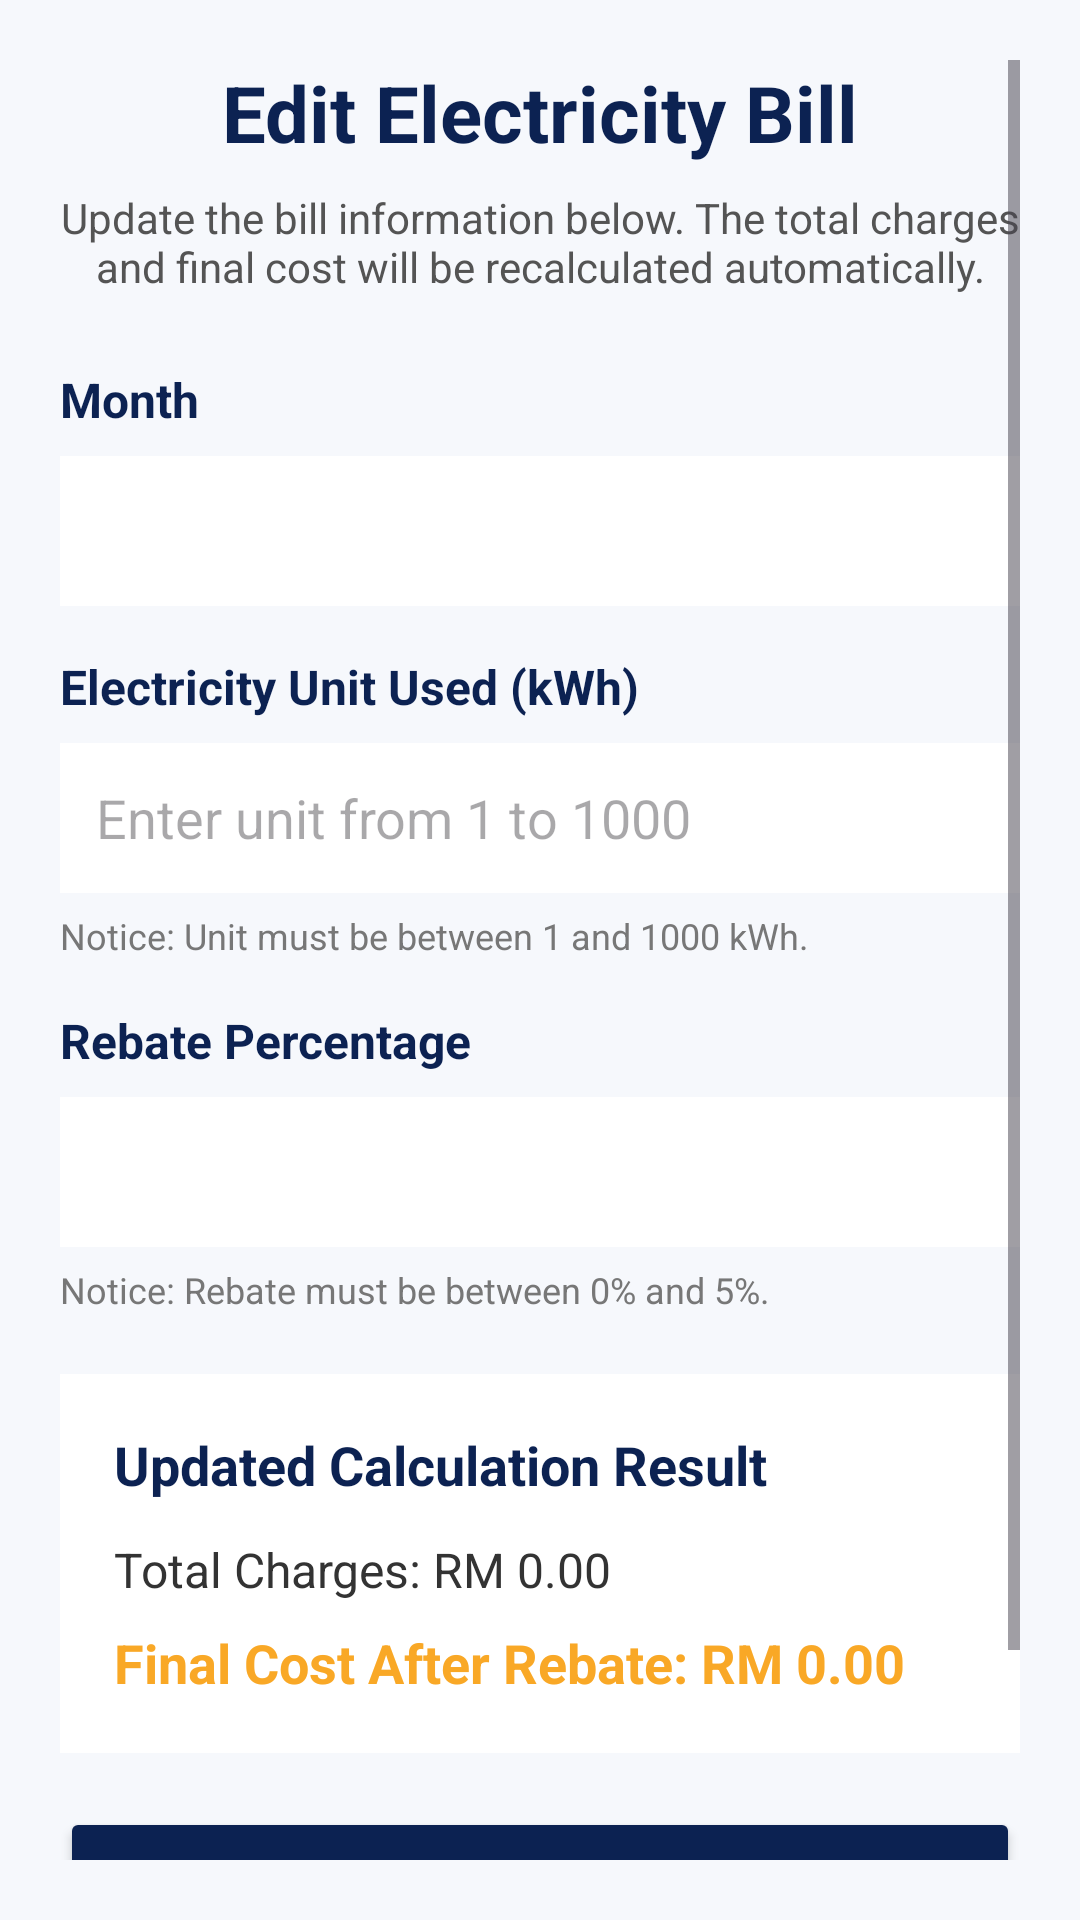

Produce the Android XML layout that renders to this screen, including the resource entries it uses.
<!-- AndroidManifest.xml: application theme Theme.ElectricBIllCalculator_Syariful -->
<!-- res/layout/activity_edit.xml -->
<?xml version="1.0" encoding="utf-8"?>
<ScrollView xmlns:android="http://schemas.android.com/apk/res/android"
    android:id="@+id/editScrollView"
    android:layout_width="match_parent"
    android:layout_height="match_parent"
    android:background="#F6F8FC"
    android:padding="20dp">

    <LinearLayout
        android:id="@+id/editLayout"
        android:layout_width="match_parent"
        android:layout_height="wrap_content"
        android:orientation="vertical">

        <TextView
            android:id="@+id/textViewEditTitle"
            android:layout_width="match_parent"
            android:layout_height="wrap_content"
            android:text="Edit Electricity Bill"
            android:textColor="#0C2252"
            android:textSize="26sp"
            android:textStyle="bold"
            android:gravity="center"
            android:layout_marginBottom="8dp" />

        <TextView
            android:id="@+id/textViewEditInstruction"
            android:layout_width="match_parent"
            android:layout_height="wrap_content"
            android:text="Update the bill information below. The total charges and final cost will be recalculated automatically."
            android:textColor="#545454"
            android:textSize="14sp"
            android:gravity="center"
            android:layout_marginBottom="24dp" />

        <TextView
            android:layout_width="match_parent"
            android:layout_height="wrap_content"
            android:text="Month"
            android:textColor="#0C2252"
            android:textStyle="bold"
            android:textSize="16sp" />

        <Spinner
            android:id="@+id/spinnerEditMonth"
            android:layout_width="match_parent"
            android:layout_height="50dp"
            android:background="#FFFFFF"
            android:padding="10dp"
            android:layout_marginTop="8dp"
            android:layout_marginBottom="16dp" />

        <TextView
            android:layout_width="match_parent"
            android:layout_height="wrap_content"
            android:text="Electricity Unit Used (kWh)"
            android:textColor="#0C2252"
            android:textStyle="bold"
            android:textSize="16sp" />

        <EditText
            android:id="@+id/editTextEditUnit"
            android:layout_width="match_parent"
            android:layout_height="50dp"
            android:hint="Enter unit from 1 to 1000"
            android:inputType="number"
            android:background="#FFFFFF"
            android:padding="12dp"
            android:layout_marginTop="8dp"
            android:layout_marginBottom="6dp" />

        <TextView
            android:layout_width="match_parent"
            android:layout_height="wrap_content"
            android:text="Notice: Unit must be between 1 and 1000 kWh."
            android:textColor="#777777"
            android:textSize="12sp"
            android:layout_marginBottom="16dp" />

        <TextView
            android:layout_width="match_parent"
            android:layout_height="wrap_content"
            android:text="Rebate Percentage"
            android:textColor="#0C2252"
            android:textStyle="bold"
            android:textSize="16sp" />

        <Spinner
            android:id="@+id/spinnerEditRebate"
            android:layout_width="match_parent"
            android:layout_height="50dp"
            android:background="#FFFFFF"
            android:padding="10dp"
            android:layout_marginTop="8dp"
            android:layout_marginBottom="6dp" />

        <TextView
            android:layout_width="match_parent"
            android:layout_height="wrap_content"
            android:text="Notice: Rebate must be between 0% and 5%."
            android:textColor="#777777"
            android:textSize="12sp"
            android:layout_marginBottom="20dp" />

        <LinearLayout
            android:id="@+id/editResultBox"
            android:layout_width="match_parent"
            android:layout_height="wrap_content"
            android:orientation="vertical"
            android:background="#FFFFFF"
            android:padding="18dp"
            android:layout_marginBottom="18dp">

            <TextView
                android:layout_width="match_parent"
                android:layout_height="wrap_content"
                android:text="Updated Calculation Result"
                android:textColor="#0C2252"
                android:textSize="18sp"
                android:textStyle="bold"
                android:layout_marginBottom="12dp" />

            <TextView
                android:id="@+id/textViewEditTotalCharges"
                android:layout_width="match_parent"
                android:layout_height="wrap_content"
                android:text="Total Charges: RM 0.00"
                android:textColor="#333333"
                android:textSize="16sp"
                android:layout_marginBottom="8dp" />

            <TextView
                android:id="@+id/textViewEditFinalCost"
                android:layout_width="match_parent"
                android:layout_height="wrap_content"
                android:text="Final Cost After Rebate: RM 0.00"
                android:textColor="#F9A826"
                android:textSize="18sp"
                android:textStyle="bold" />

        </LinearLayout>

        <Button
            android:id="@+id/buttonUpdate"
            android:layout_width="match_parent"
            android:layout_height="55dp"
            android:text="Update Record"
            android:textColor="#FFFFFF"
            android:textStyle="bold"
            android:backgroundTint="#0C2252"
            android:layout_marginBottom="12dp" />

        <Button
            android:id="@+id/buttonCancel"
            android:layout_width="match_parent"
            android:layout_height="55dp"
            android:text="Cancel"
            android:textColor="#FFFFFF"
            android:textStyle="bold"
            android:backgroundTint="#777777" />

    </LinearLayout>

</ScrollView>
<!-- resources referenced by this layout -->
<resources>
  <style name="Theme.ElectricBIllCalculator_Syariful" parent="Base.Theme.ElectricBIllCalculator_Syariful" />
  <style name="Base.Theme.ElectricBIllCalculator_Syariful" parent="Theme.Material3.DayNight.NoActionBar">
          
          
      </style>
</resources>
